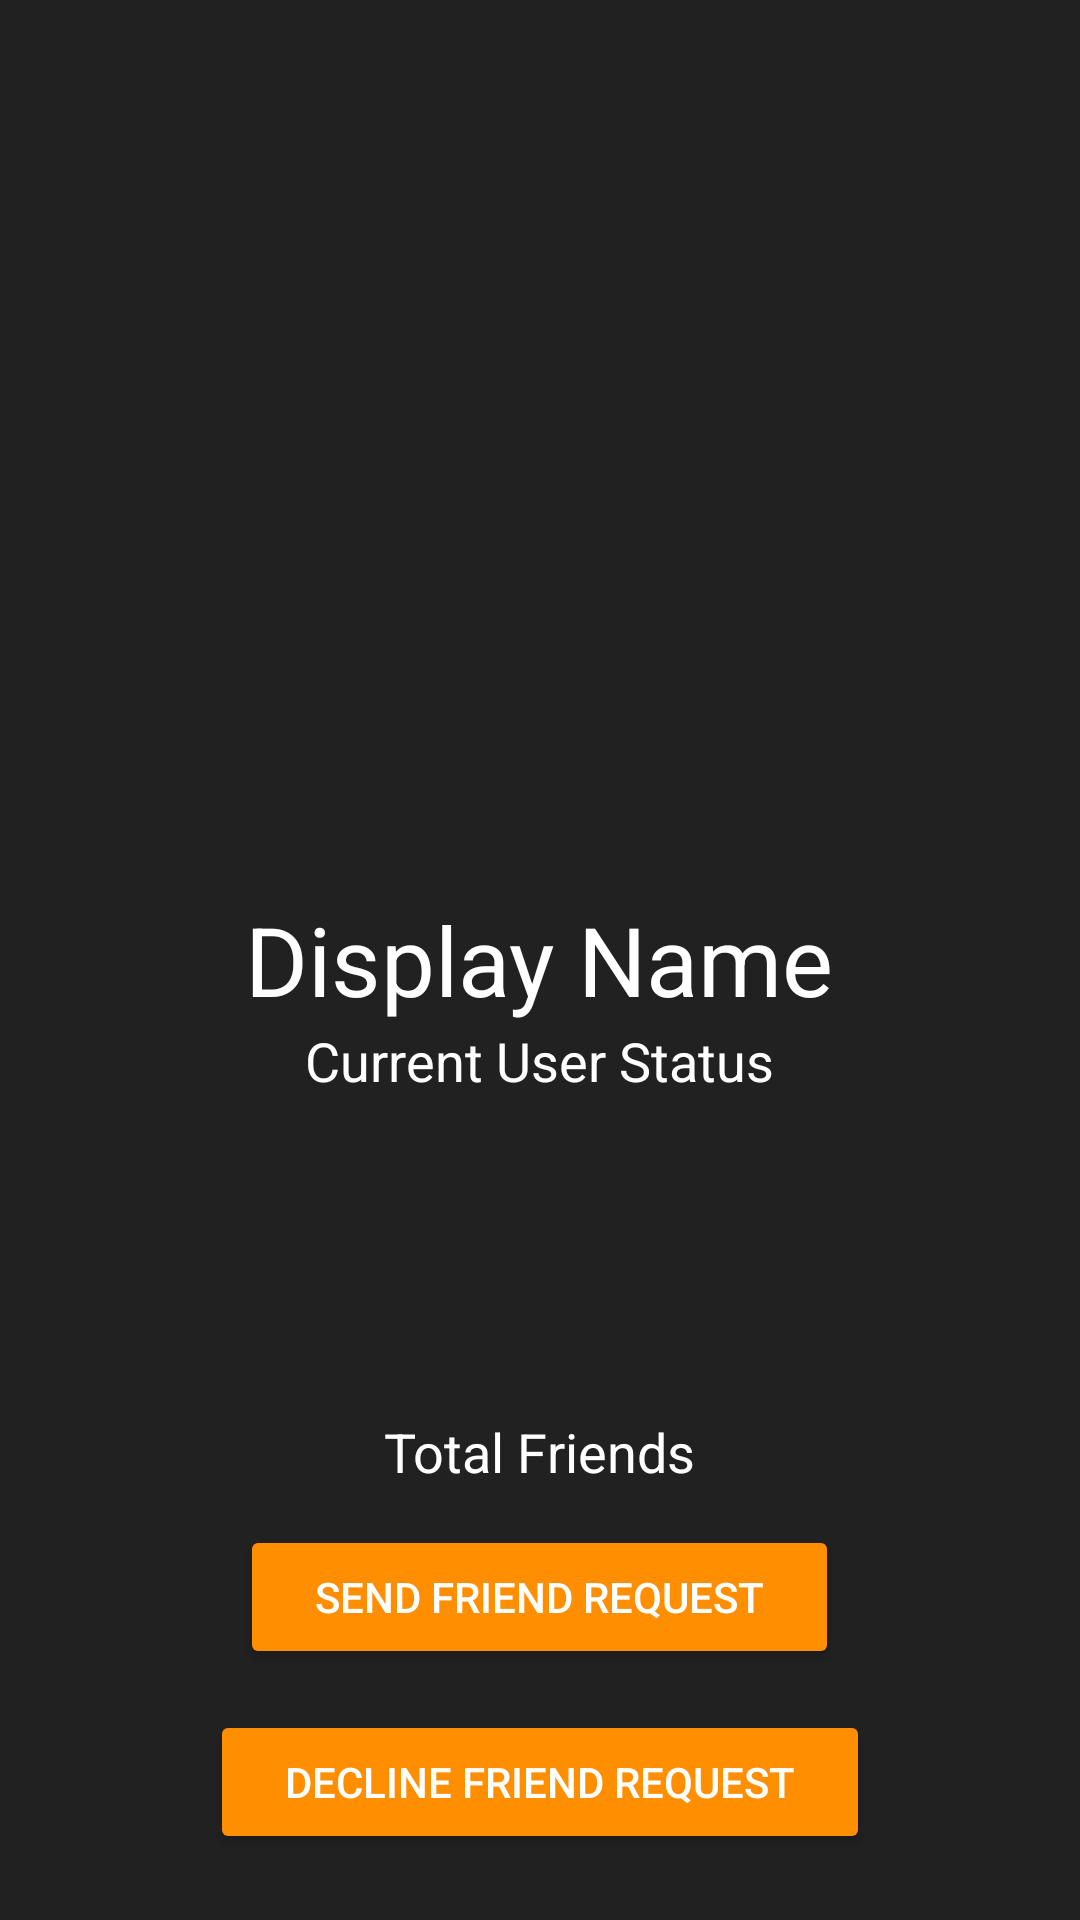

Reconstruct the res/layout file that produces this screen, plus the resources it refers to.
<!-- AndroidManifest.xml: application theme AppTheme -->
<!-- res/layout/activity_profile.xml -->
<?xml version="1.0" encoding="utf-8"?>
<RelativeLayout xmlns:android="http://schemas.android.com/apk/res/android"
    xmlns:app="http://schemas.android.com/apk/res-auto"
    xmlns:tools="http://schemas.android.com/tools"
    android:layout_width="match_parent"
    android:layout_height="match_parent"
    android:background="#212121"
    tools:context=".ProfileActivity">

    <TextView
        android:id="@+id/profile_displayName"
        android:layout_width="wrap_content"
        android:layout_height="wrap_content"
        android:layout_centerInParent="true"
        android:text="Display Name"
        android:textColor="@android:color/white"
        android:textSize="32sp" />

    <ImageView
        android:id="@+id/profile_image"
        android:layout_width="fill_parent"
        android:layout_height="272dp"
        android:layout_alignParentStart="true"
        android:layout_alignParentTop="true"
        android:layout_marginTop="0dp"
        android:adjustViewBounds="true"
        android:scaleType="centerCrop"
        android:scrollY="-50dp"
        app:srcCompat="@drawable/boy" />

    <TextView
        android:id="@+id/profile_status"
        android:layout_width="wrap_content"
        android:layout_height="wrap_content"
        android:layout_below="@+id/profile_displayName"
        android:layout_centerHorizontal="true"
        android:text="Current User Status"
        android:textColor="@android:color/white"
        android:textSize="18sp" />

    <Button
        android:id="@+id/profile_send_req_btn"
        android:layout_width="wrap_content"
        android:layout_height="wrap_content"
        android:layout_below="@+id/profile_total_friends"
        android:layout_centerHorizontal="true"
        android:layout_marginTop="-132dp"
        android:backgroundTint="@color/colorAccent"
        android:paddingLeft="25dp"
        android:paddingRight="25dp"
        android:text="SEND FRIEND REQUEST"
        android:textColor="@android:color/white" />

    <TextView
        android:id="@+id/profile_total_friends"
        android:layout_width="wrap_content"
        android:layout_height="wrap_content"
        android:layout_alignParentBottom="true"
        android:layout_centerHorizontal="true"
        android:layout_marginBottom="144dp"
        android:text="Total Friends"
        android:textColor="@android:color/white"
        android:textSize="18sp" />

    <Button
        android:id="@+id/profile_decline_btn"
        android:layout_width="wrap_content"
        android:layout_height="wrap_content"
        android:layout_alignParentBottom="true"
        android:layout_centerHorizontal="true"
        android:layout_marginBottom="22dp"
        android:backgroundTint="@color/colorAccent"
        android:paddingLeft="25dp"
        android:paddingRight="25dp"
        android:text="Decline Friend Request"
        android:textColor="@android:color/white" />
</RelativeLayout>
<!-- resources referenced by this layout -->
<resources>
  <color name="colorAccent">#ff8f00</color>
  <style name="AppTheme" parent="Theme.AppCompat.Light.NoActionBar">
          
          <item name="colorPrimary">@color/colorPrimary</item>
          <item name="colorPrimaryDark">@color/colorPrimaryDark</item>
          <item name="colorAccent">@color/colorAccent</item>
      </style>
  <color name="colorPrimary">#393939</color>
  <color name="colorPrimaryDark">#2f2f2f</color>
</resources>
